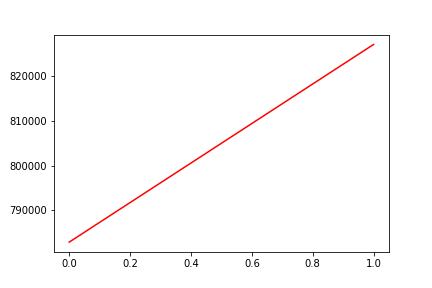

Values plotted in this chart, from the file beside it:
, date, assets
0, 0, 782901
1, 20160907, 827101
